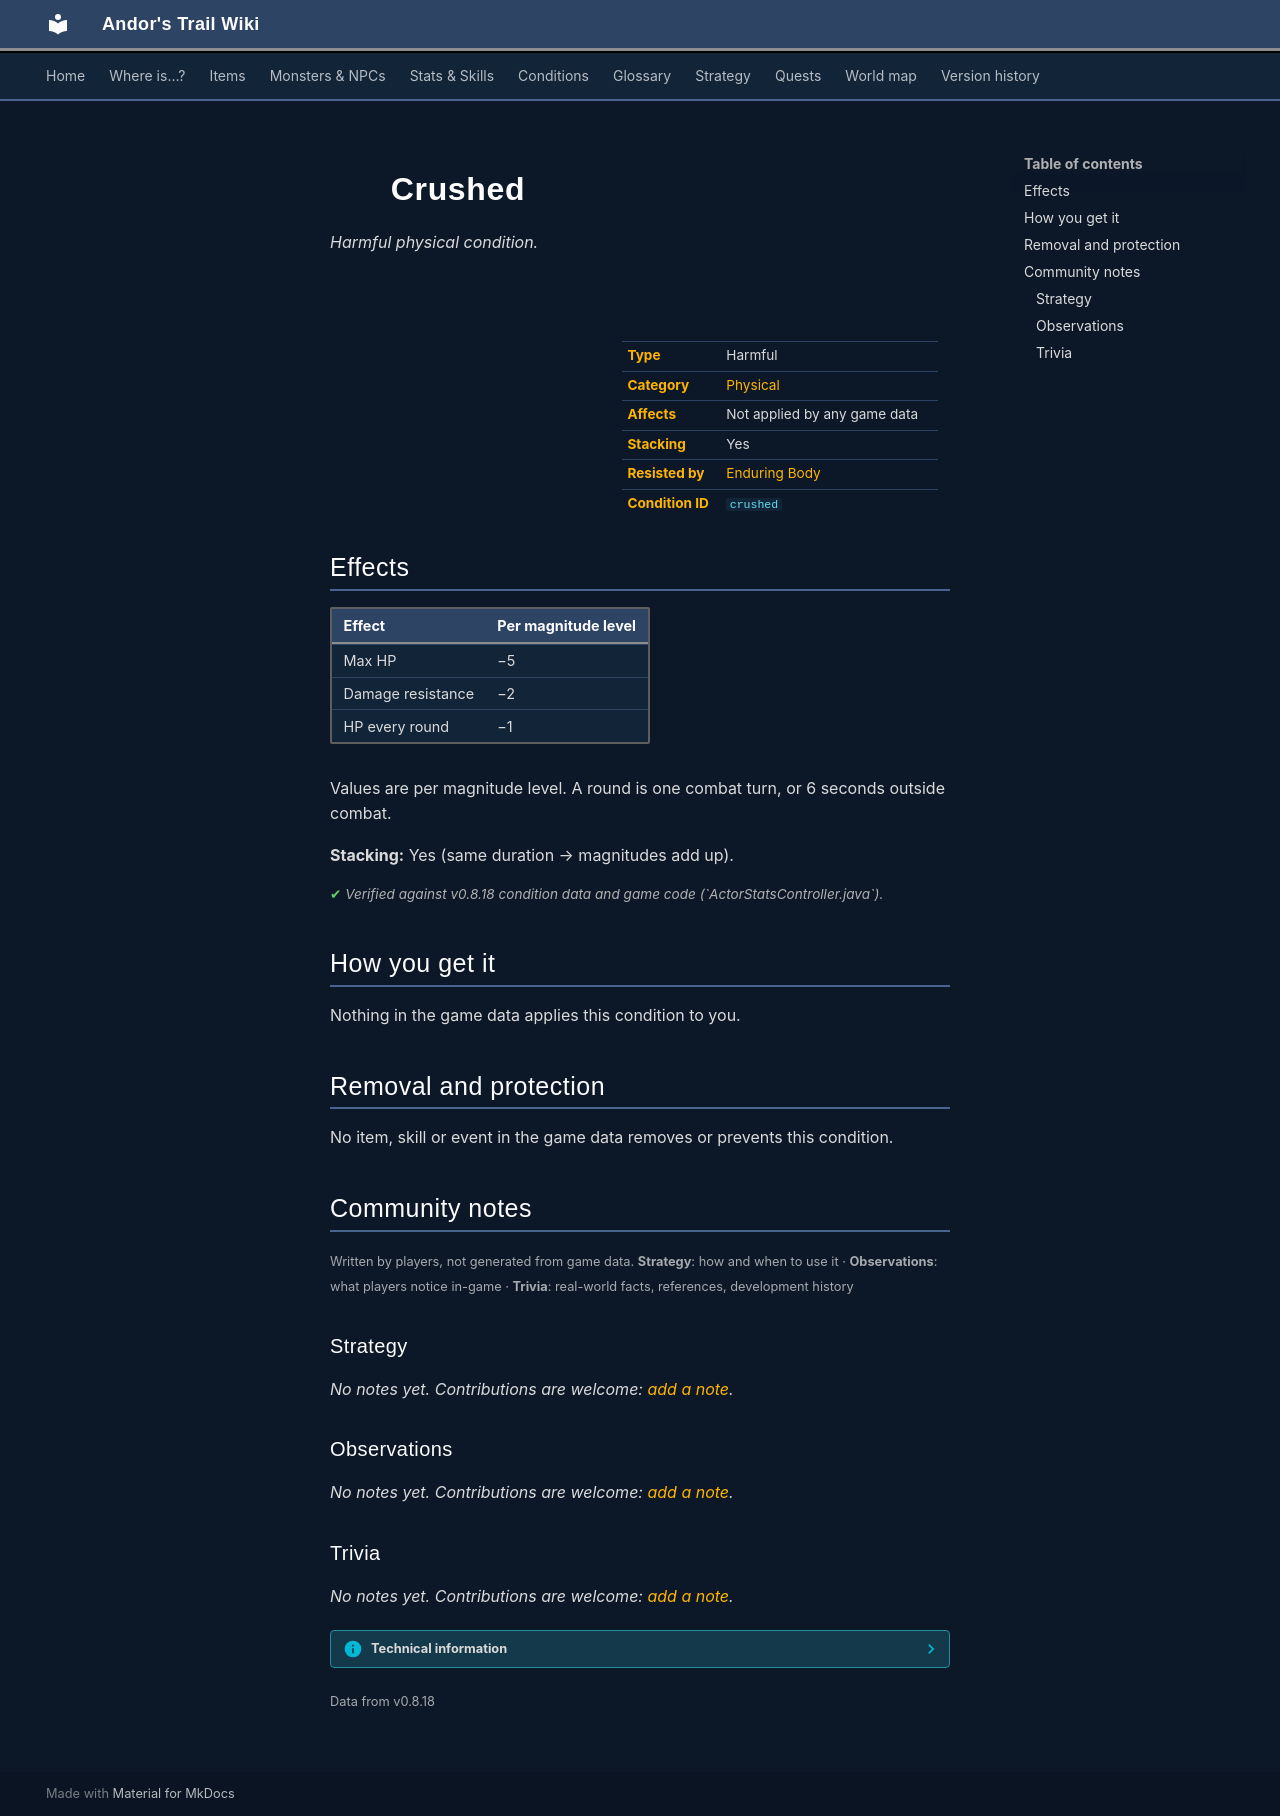

repository: asdfghjkl628/Andor-s-Trail-Wikiiii · page: conditions/crushed/index.html · generator: mkdocs

---
description: "Crushed is a harmful physical condition in Andor's Trail: max HP −5, damage resistance −2, −1 HP per round."
---

# ![](../assets/icons/conditions/actorconditions_1_13.png){ .sprite } Crushed

*Harmful physical condition.*

<div class="infobox" markdown>

<p class="ib-img"><img class="sprite" src="../../assets/icons/conditions/actorconditions_1_13.png" alt=""></p>

| | |
|---|---|
| **Type** | Harmful |
| **Category** | [Physical](index.md#categories-and-resistance) |
| **Affects** | Not applied by any game data |
| **Stacking** | Yes |
| **Resisted by** | [Enduring Body](../skills/resistancePhysical.md) |
| **Condition ID** | `crushed` |

</div>

## Effects

| Effect | Per magnitude level |
|---|---|
| Max HP | −5 |
| Damage resistance | −2 |
| HP every round | −1 |

Values are per magnitude level. A round is one combat turn, or 6 seconds outside combat.

**Stacking:** Yes (same duration → magnitudes add up).


<p class="verified">Verified against v0.8.18 condition data and game code (`ActorStatsController.java`).</p>

## How you get it

Nothing in the game data applies this condition to you.

## Removal and protection

No item, skill or event in the game data removes or prevents this condition.


## Community notes

<small>Written by players, not generated from game data. **Strategy**: how and when to use it · **Observations**: what players notice in-game · **Trivia**: real-world facts, references, development history</small>

### Strategy

*No notes yet. Contributions are welcome: [add a note](https://github.com/asdfghjkl628/Andor-s-Trail-Wikiiii/new/main/notes/conditions?filename=crushed.md&value=%23%23%20Strategy%0A%0A%3C%21--%20how%20and%20when%20to%20use%20it%20--%3E%0A%0A%23%23%20Observations%0A%0A%3C%21--%20what%20players%20notice%20in-game%20--%3E%0A%0A%23%23%20Trivia%0A%0A%3C%21--%20real-world%20facts%2C%20references%2C%20development%20history%20--%3E%0A).*

### Observations

*No notes yet. Contributions are welcome: [add a note](https://github.com/asdfghjkl628/Andor-s-Trail-Wikiiii/new/main/notes/conditions?filename=crushed.md&value=%23%23%20Strategy%0A%0A%3C%21--%20how%20and%20when%20to%20use%20it%20--%3E%0A%0A%23%23%20Observations%0A%0A%3C%21--%20what%20players%20notice%20in-game%20--%3E%0A%0A%23%23%20Trivia%0A%0A%3C%21--%20real-world%20facts%2C%20references%2C%20development%20history%20--%3E%0A).*

### Trivia

*No notes yet. Contributions are welcome: [add a note](https://github.com/asdfghjkl628/Andor-s-Trail-Wikiiii/new/main/notes/conditions?filename=crushed.md&value=%23%23%20Strategy%0A%0A%3C%21--%20how%20and%20when%20to%20use%20it%20--%3E%0A%0A%23%23%20Observations%0A%0A%3C%21--%20what%20players%20notice%20in-game%20--%3E%0A%0A%23%23%20Trivia%0A%0A%3C%21--%20real-world%20facts%2C%20references%2C%20development%20history%20--%3E%0A).*


??? info "Technical information"

    | | |
    |---|---|
    | Condition ID | `crushed` |
    | Category (internal) | `physical` |
    | Icon | `actorconditions_1:13` |
    | Defined in | `res/raw/actorconditions_arulir_mountain.json` |

    Raw data:

    ```json
    {
     "id": "crushed",
     "iconID": "actorconditions_1:13",
     "name": "Crushed",
     "category": "physical",
     "isStacking": 1,
     "roundEffect": {
      "visualEffectID": "redSplash",
      "increaseCurrentHP": {
       "min": -1,
       "max": -1
      }
     },
     "abilityEffect": {
      "increaseMaxHP": -5,
      "increaseDamageResistance": -2
     }
    }
    ```


<small>Data from v0.8.18</small>
